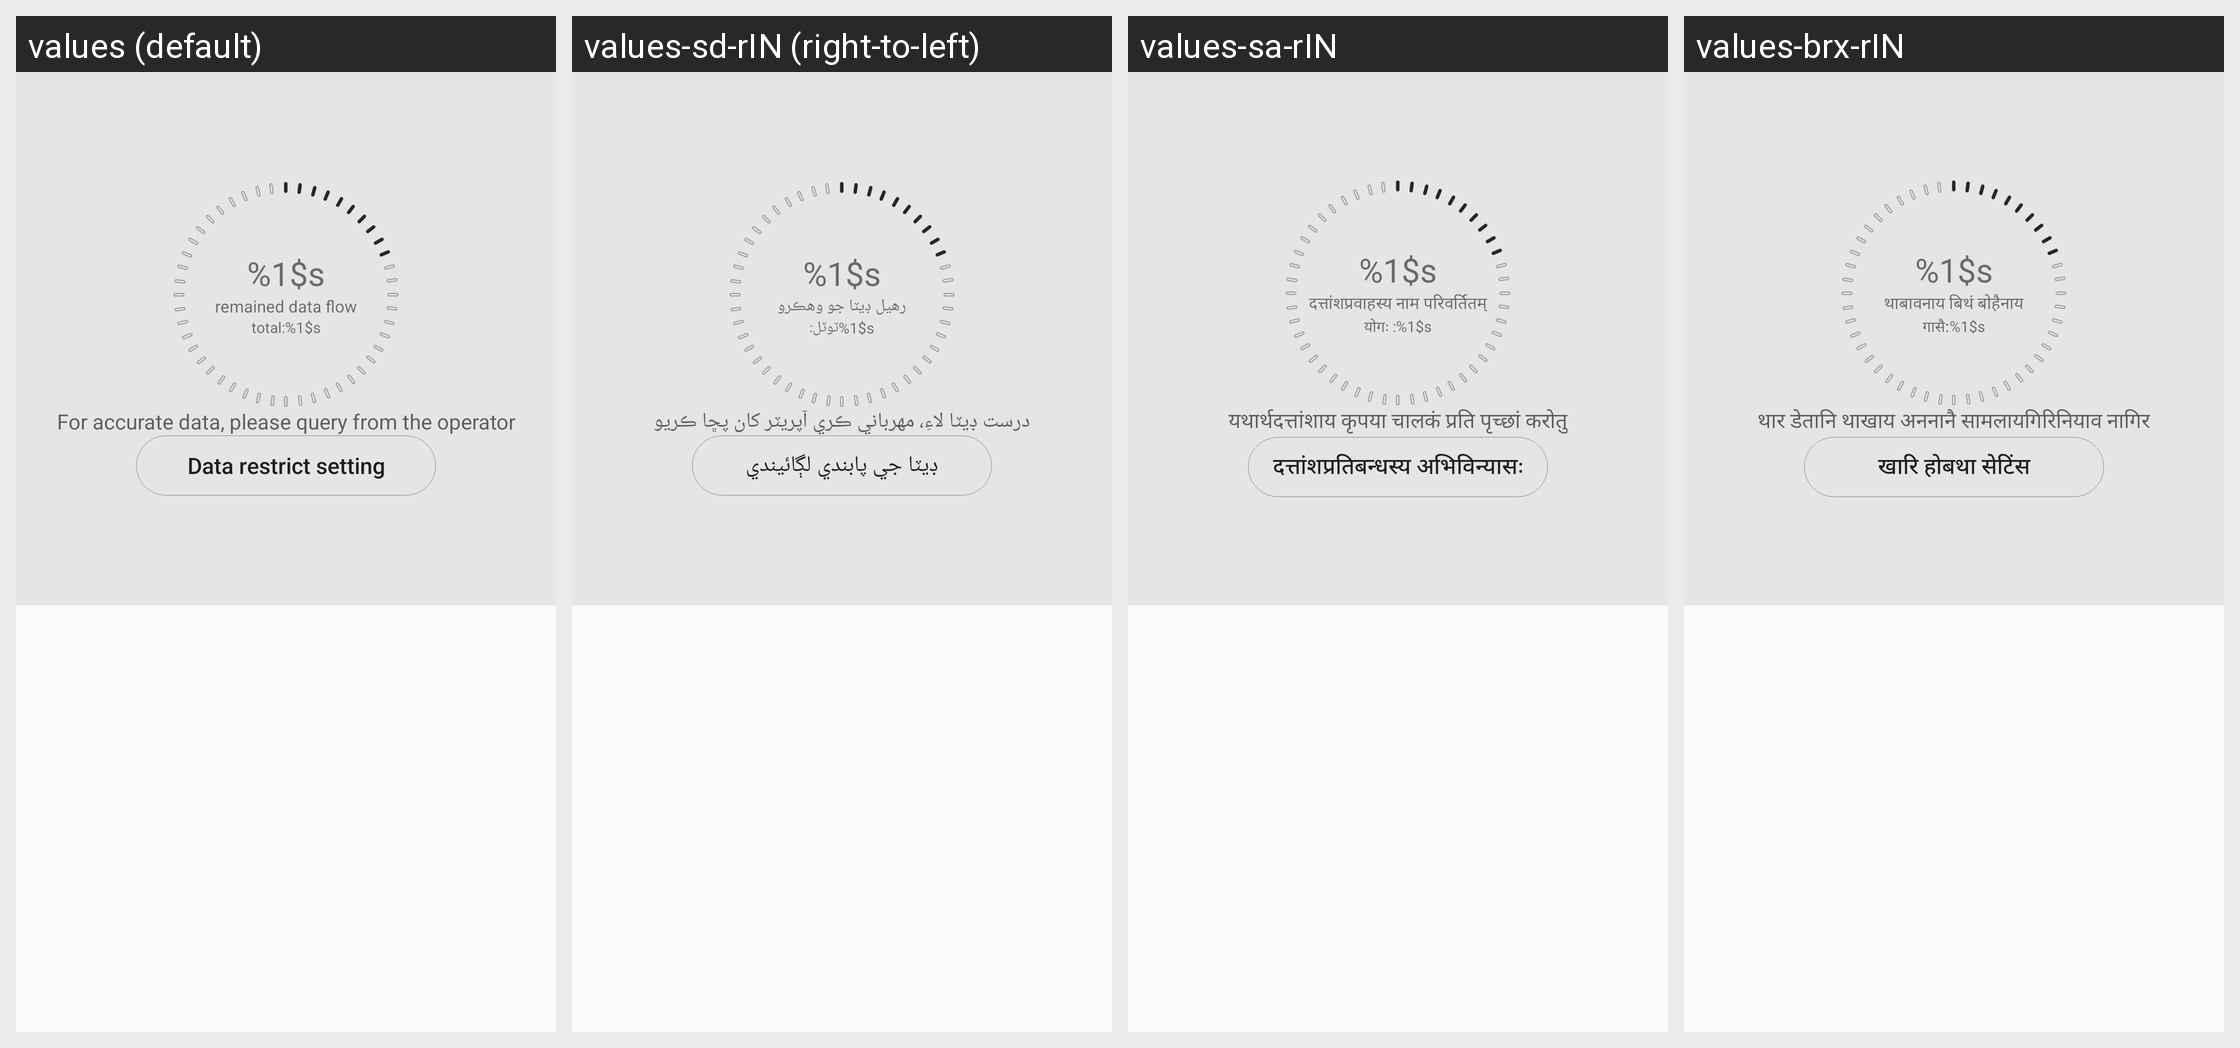

The same Android screen rendered under several of its app's locales, left to right. List the strings drawn on it with the default value and each locale's translation.
Android screen res/layout/data_entry.xml rendered under 4 locales, left to right: values (default), values-sd-rIN (right-to-left), values-sa-rIN, values-brx-rIN. Device: Nexus 5 (rendered at 1080×1920; each locale shown at half size, 540×960, under a caption strip naming it); theme CustomTheme.
Other locales in the repository, not shown: values-am, values-ar, values-as, values-bn, values-bn-rBD, values-bo, values-ca, values-de, values-doi-rIN, values-el, values-es, values-es-rES, values-es-rUS, values-eu, values-eu-rES, values-fa, values-fi, values-fr, values-gl, values-gu, values-gu-rIN, values-hi, values-hu, values-in, values-it, values-km, values-km-rKH, values-kn, values-kn-rIN, values-kok-rIN, values-ks-rIN, values-lo, values-lo-rLA, values-mai-rIN, values-ml, values-ml-rIN, values-mni-rIN, values-mr, values-mr-rIN, values-ms, values-my-rMM, values-ne, values-ne-rNP, values-nl, values-om-rET, values-or, values-or-rIN, values-pa, values-pa-rIN, values-pt-rBR, values-pt-rPT, values-ru, values-sat-rIN, values-si, values-si-rLK, values-so-rSO, values-sq, values-sw, values-ta, values-ta-rIN, values-te, values-te-rIN, values-th, values-ti-rET, values-tl, values-tr, values-ug, values-uk, values-ur, values-ur-rPK, values-vi, values-zh-rCN, values-zh-rHK, values-zh-rTW.
Strings drawn on this screen, with the default value and each locale's value (text and hints the layout hard-codes, and strings that could not be matched under every locale, appear in the picture but are not listed):

df_remained
  values: %1$s
  values-sd-rIN: %1$s  [not translated; the default value is used]
  values-sa-rIN: %1$s  [not translated; the default value is used]
  values-brx-rIN: %1$s  [not translated; the default value is used]

df_remained_title
  values: remained data flow
  values-sd-rIN: رھيل ڊيٽا جو وھڪرو
  values-sa-rIN: दत्तांशप्रवाहस्य नाम परिवर्तितम्
  values-brx-rIN: थाबावनाय बिथं बोहैनाय

df_all_title
  values: total:
  values-sd-rIN: ٽوٽل:
  values-sa-rIN: योगः :
  values-brx-rIN: गासै:

data_stat_description
  values: For accurate data, please query from the operator
  values-sd-rIN: درست ڊيٽا لاءِ، مهرباني ڪري آپريٽر کان پڇا ڪريو
  values-sa-rIN: यथार्थदत्तांशाय कृपया चालकं प्रति पृच्छां करोतु
  values-brx-rIN: थार डेतानि थाखाय अननानै सामलायगिरिनियाव नागिर

data_restrict_sim
  values: Data restrict setting
  values-sd-rIN: ڊيٽا جي پابندي لڳائيندي
  values-sa-rIN: दत्तांशप्रतिबन्धस्य अभिविन्यासः
  values-brx-rIN: खारि होबथा सेटिंस
